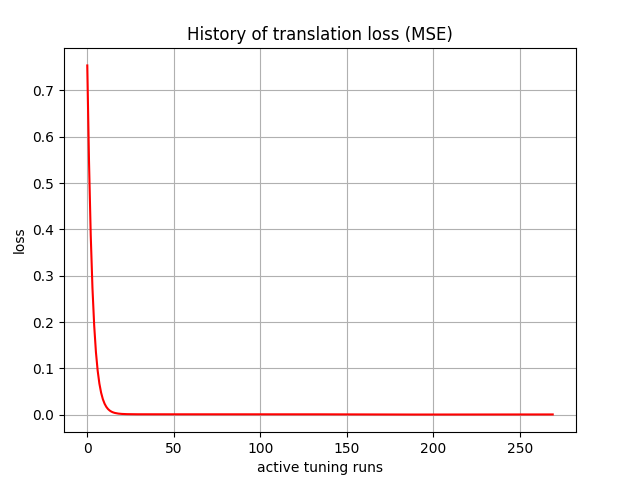

The table this chart was drawn from, first rows:
, 0
0, 0.7538
1, 0.5474
2, 0.3873
3, 0.2731
4, 0.1922
5, 0.1351
6, 0.09511
7, 0.06704
8, 0.04734
9, 0.03347
10, 0.02373
11, 0.01686
12, 0.01208
13, 0.008753
14, 0.006432
15, 0.004807
16, 0.003665
17, 0.00286
18, 0.002287
19, 0.001879
20, 0.001587
21, 0.001376
22, 0.001223
23, 0.001111
24, 0.001031
25, 0.000971
26, 0.0009259
27, 0.0008935
28, 0.0008686
29, 0.000849
30, 0.000835
31, 0.0008236
32, 0.000814
33, 0.0008076
34, 0.000802
35, 0.0007967
36, 0.0007939
37, 0.0007908
38, 0.0007876
39, 0.0007877
40, 0.0007871
41, 0.0007858
42, 0.0007873
43, 0.0007879
44, 0.0007876
45, 0.0007883
46, 0.0007881
47, 0.0007872
48, 0.000787
49, 0.000786
50, 0.0007843
51, 0.0007864
52, 0.0007874
53, 0.0007874
54, 0.0007903
55, 0.0007919
56, 0.0007925
57, 0.0007954
58, 0.0007971
59, 0.0007978
... 210 more rows
